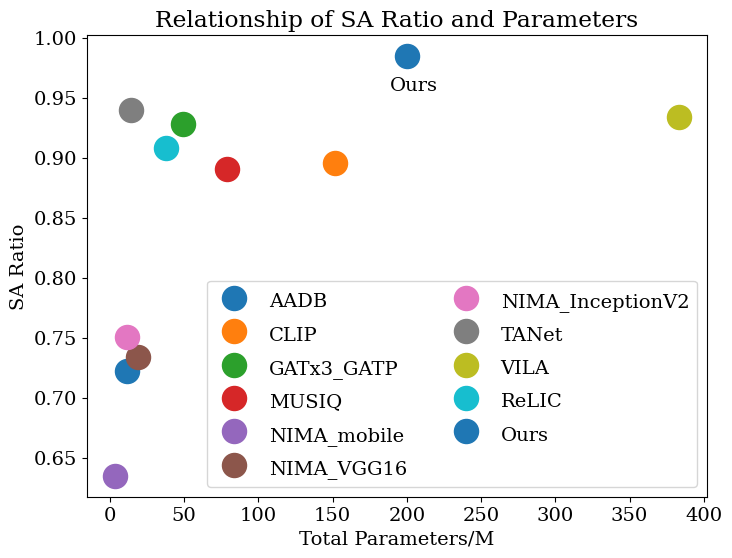

This chart was generated by the following Python code:
import matplotlib.pyplot as plt
from matplotlib import rcParams
rcParams['font.size'] = 14   # 设置字体大小为14
rcParams['font.family'] = 'serif'   # 设置字体为衬线字体

methods = ['AADB', 'CLIP', 'GATx3_GATP', 'MUSIQ', 'NIMA_mobile', 'NIMA_VGG16',
           'NIMA_InceptionV2', 'TANet', 'VILA', 'ReLIC', 'Ours']
params = [11.18, 151.28, 49.42, 78.59, 3.40,
          18.70, 11.26, 13.88, 383, 37.77, 200]
ACC = [77.33, 81.60, 82.15, 81.50, 80.36, 80.60,
       81.51, 80.64, 82.88, 82.35, 84.89]
SRCC = [0.558, 0.731, 0.762, 0.726, 0.510, 0.592,
        0.612, 0.758, 0.774, 0.748, 0.836]
PLCC = [0.580, 0.741, 0.764, 0.738, 0.518, 0.610,
        0.636, 0.765, 0.774, 0.760, 0.855]
SA_Ratio = [0.722, 0.896, 0.928, 0.891, 0.635, 0.734,
            0.751, 0.94, 0.934, 0.908, 0.985]

name = 'SA Ratio'
Metric = []
texts = []
if name == 'ACC':
    Metric = ACC
elif name == 'SRCC':
    Metric = SRCC
elif name == 'PLCC':
    Metric = PLCC
elif name == 'SA Ratio':
    Metric = SA_Ratio
else:
    quit()
# 创建画布，并设置大小和背景颜色
fig, ax = plt.subplots(figsize=(8, 6), facecolor='white')

for i in range(len(methods)):
    plt.scatter(params[i], Metric[i], label=methods[i], s=300)
    if methods[i] == "Ours":
        plt.annotate(methods[i], (params[i], Metric[i]), ha='center',
                     xytext=(5, -25), textcoords="offset points")

# 添加标题和标签
plt.title(f'Relationship of {name} and Parameters')
ax.set_xlabel('Total Parameters/M')
ax.set_ylabel(f'{name}')
# 显示图形
plt.legend(ncol=2, handleheight=1.5)

plt.show()
